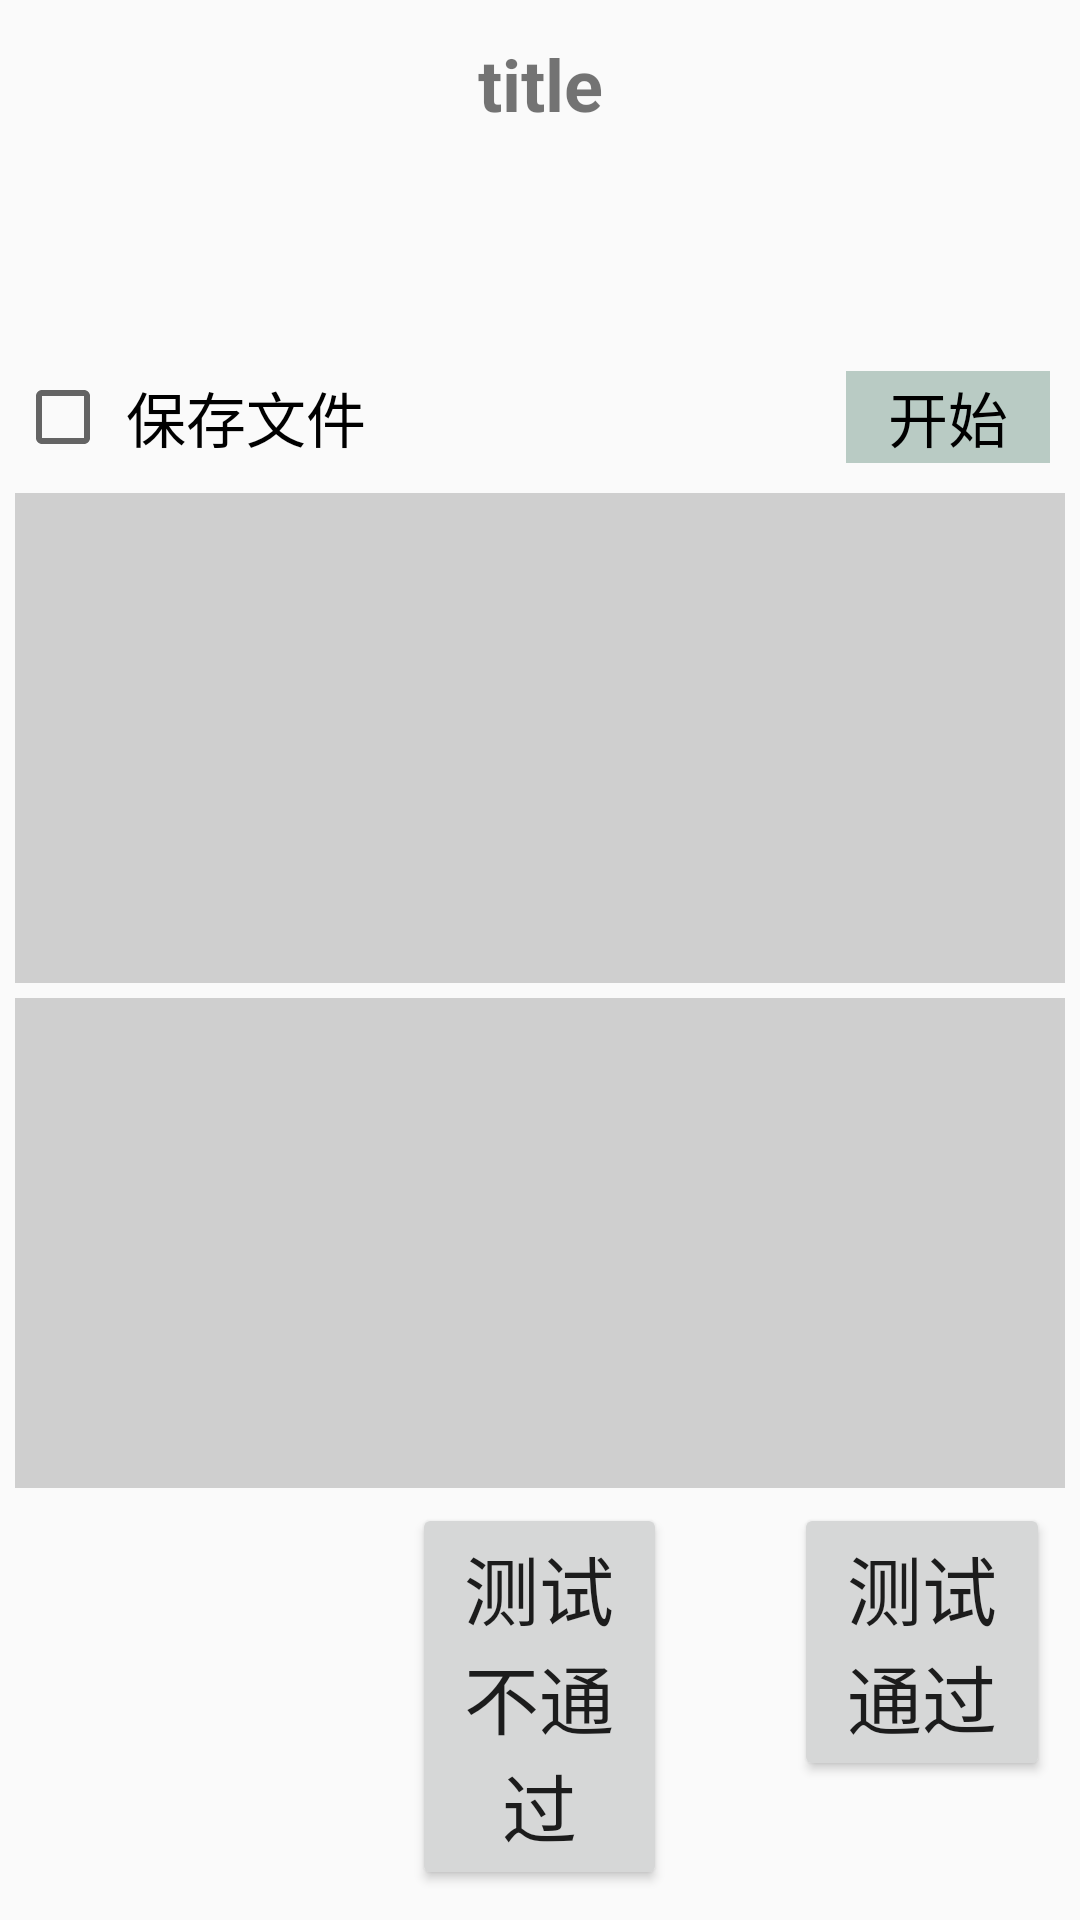

Produce the Android XML layout that renders to this screen, including the resource entries it uses.
<!-- AndroidManifest.xml: application theme AppTheme -->
<!-- res/layout/activity_network.xml -->
<?xml version="1.0" encoding="utf-8"?>
<LinearLayout xmlns:android="http://schemas.android.com/apk/res/android"
    android:layout_width="match_parent"
    android:layout_height="match_parent"
    android:orientation="vertical"
    android:padding="5dp">

    <include layout="@layout/textview_title" android:id="@+id/main_tv_title"/>
    <LinearLayout
        android:layout_width="match_parent"
        android:layout_height="0dp"
        android:orientation="vertical"
        android:layout_weight="1">
        <LinearLayout
            android:layout_width="match_parent"
            android:layout_height="0dp"
            android:layout_weight="1"
            android:layout_marginBottom="5dp"
            android:orientation="horizontal">
            <CheckBox
                android:layout_width="0dp"
                android:layout_weight="4"
                android:layout_height="match_parent"
                android:id="@+id/network_test_save_file_cbox"
                android:paddingLeft="5dp"
                android:textSize="20sp"
                android:text="@string/network_test_save_file">
            </CheckBox>
            <CheckBox
                android:layout_width="0dp"
                android:layout_height="match_parent"
                android:layout_weight="1"
                android:id="@+id/network_test_start_cb"
                android:layout_margin="5dp"
                android:text="@string/network_test_start"
                android:textSize="20sp"
                android:textAlignment="center"
                android:background="@drawable/bg_checkbox_style"
                android:button="@null"
                />
        </LinearLayout>
        <ScrollView
            android:layout_width="match_parent"
            android:layout_height="0dp"
            android:layout_weight="4"
            android:background="@color/colorTextViewBG">
            <TextView
                android:layout_width="match_parent"
                android:layout_height="wrap_content"
                android:id="@+id/network_test_status_tv"
                android:textSize="20sp"
                />
        </ScrollView>
        <ScrollView
            android:layout_width="match_parent"
            android:layout_height="0dp"
            android:layout_weight="4"
            android:layout_marginTop="5dp"
            android:background="@color/colorTextViewBG">
            <TextView
                android:layout_width="match_parent"
                android:layout_height="wrap_content"
                android:id="@+id/network_test_ping_tv"
                android:textSize="20sp"
                />
        </ScrollView>
    </LinearLayout>
    <include layout="@layout/button_status" android:id="@+id/main_btn_status"/>

</LinearLayout>
<!-- res/layout/textview_title.xml (included above) -->
<?xml version="1.0" encoding="utf-8"?>
<LinearLayout
    xmlns:android="http://schemas.android.com/apk/res/android"
    android:layout_width="fill_parent"
    android:layout_height="wrap_content"
    android:orientation="vertical"
    android:paddingBottom="10dp">
    <TextView
        android:visibility="visible"
        android:layout_width="fill_parent"
        android:layout_height="wrap_content"
        android:layout_centerInParent="true"
        android:gravity="center_horizontal"
        android:textSize="24sp"
        android:paddingTop="20px"
        android:id="@+id/main_func_title_tv"
        android:text="title"
        android:textStyle="bold"
        />
    <TextView
        android:visibility="visible"
        android:layout_width="fill_parent"
        android:layout_height="wrap_content"
        android:layout_centerInParent="true"
        android:gravity="center_horizontal"
        android:paddingTop="20px"
        android:textSize="20sp"
        android:id="@+id/main_func_sub_title_tv"
        />
    <TextView
        android:layout_width="fill_parent"
        android:layout_height="wrap_content"
        android:layout_centerInParent="true"
        android:gravity="center_horizontal"
        android:textColor="@color/colorAccent"
        android:paddingTop="20px"
        android:textSize="18sp"
        android:visibility="visible"
        android:id="@+id/main_func_result_tv"/>

</LinearLayout>
<!-- res/layout/button_status.xml (included above) -->
<?xml version="1.0" encoding="utf-8"?>
<LinearLayout
    xmlns:android="http://schemas.android.com/apk/res/android"
    android:layout_width="match_parent"
    android:layout_height="wrap_content"
    android:padding="5dp"
    android:orientation="horizontal">

    <Button
        android:layout_width="0dp"
        android:layout_height="wrap_content"
        android:text="@string/main_func_test_return_btn"
        android:layout_weight="2"
        android:textSize="25sp"
        android:padding="10dp"
        android:visibility="invisible"
        android:id="@+id/test_return_btn"/>
    <TextView
        android:layout_width="0dp"
        android:layout_height="wrap_content"
        android:layout_weight="1"/>
    <Button
        android:layout_width="0dp"
        android:layout_height="wrap_content"
        android:text="@string/main_func_test_nopass_btn"
        android:layout_weight="2"
        android:textSize="25sp"
        android:padding="10dp"
        android:id="@+id/test_no_pass_btn"/>
    <TextView
        android:layout_width="0dp"
        android:layout_height="wrap_content"
        android:layout_weight="1"/>
    <Button
        android:layout_width="0dp"
        android:layout_height="wrap_content"
        android:layout_weight="2"
        android:text="@string/main_func_test_pass_btn"
        android:textSize="25sp"
        android:padding="10dp"
        android:id="@+id/test_pass_btn"/>
</LinearLayout>
<!-- resources referenced by this layout -->
<resources>
  <color name="colorAccent">#D81B60</color>
  <color name="colorTextViewBG">#C6C3C3C3</color>
  <!-- drawable bg_checkbox_style (drawable) -->
  <?xml version="1.0" encoding="utf-8"?>
  <selector xmlns:android="http://schemas.android.com/apk/res/android">
      <item android:state_checked="true">
          <shape android:shape="rectangle">
              <solid android:color="#F9BAB1A0"/>
          </shape>
      </item>
      <item android:state_checked="false">
          <shape android:shape="rectangle">
              <solid android:color="#f9b8cac3"/>
          </shape>
      </item>
  </selector>
  <string name="main_func_test_nopass_btn">测试不通过</string>
  <string name="main_func_test_pass_btn">测试通过</string>
  <string name="main_func_test_return_btn">返回主页面</string>
  <string name="network_test_save_file">保存文件 </string>
  <string name="network_test_start">开始</string>
  <style name="AppTheme" parent="Theme.AppCompat.Light.DarkActionBar">
          
          <item name="colorPrimary">@color/colorPrimary</item>
          <item name="colorPrimaryDark">@color/colorPrimaryDark</item>
          <item name="colorAccent">@color/colorAccent</item>
          <item name="windowNoTitle">true</item>
      </style>
  <color name="colorPrimary">#008577</color>
  <color name="colorPrimaryDark">#00574B</color>
</resources>
